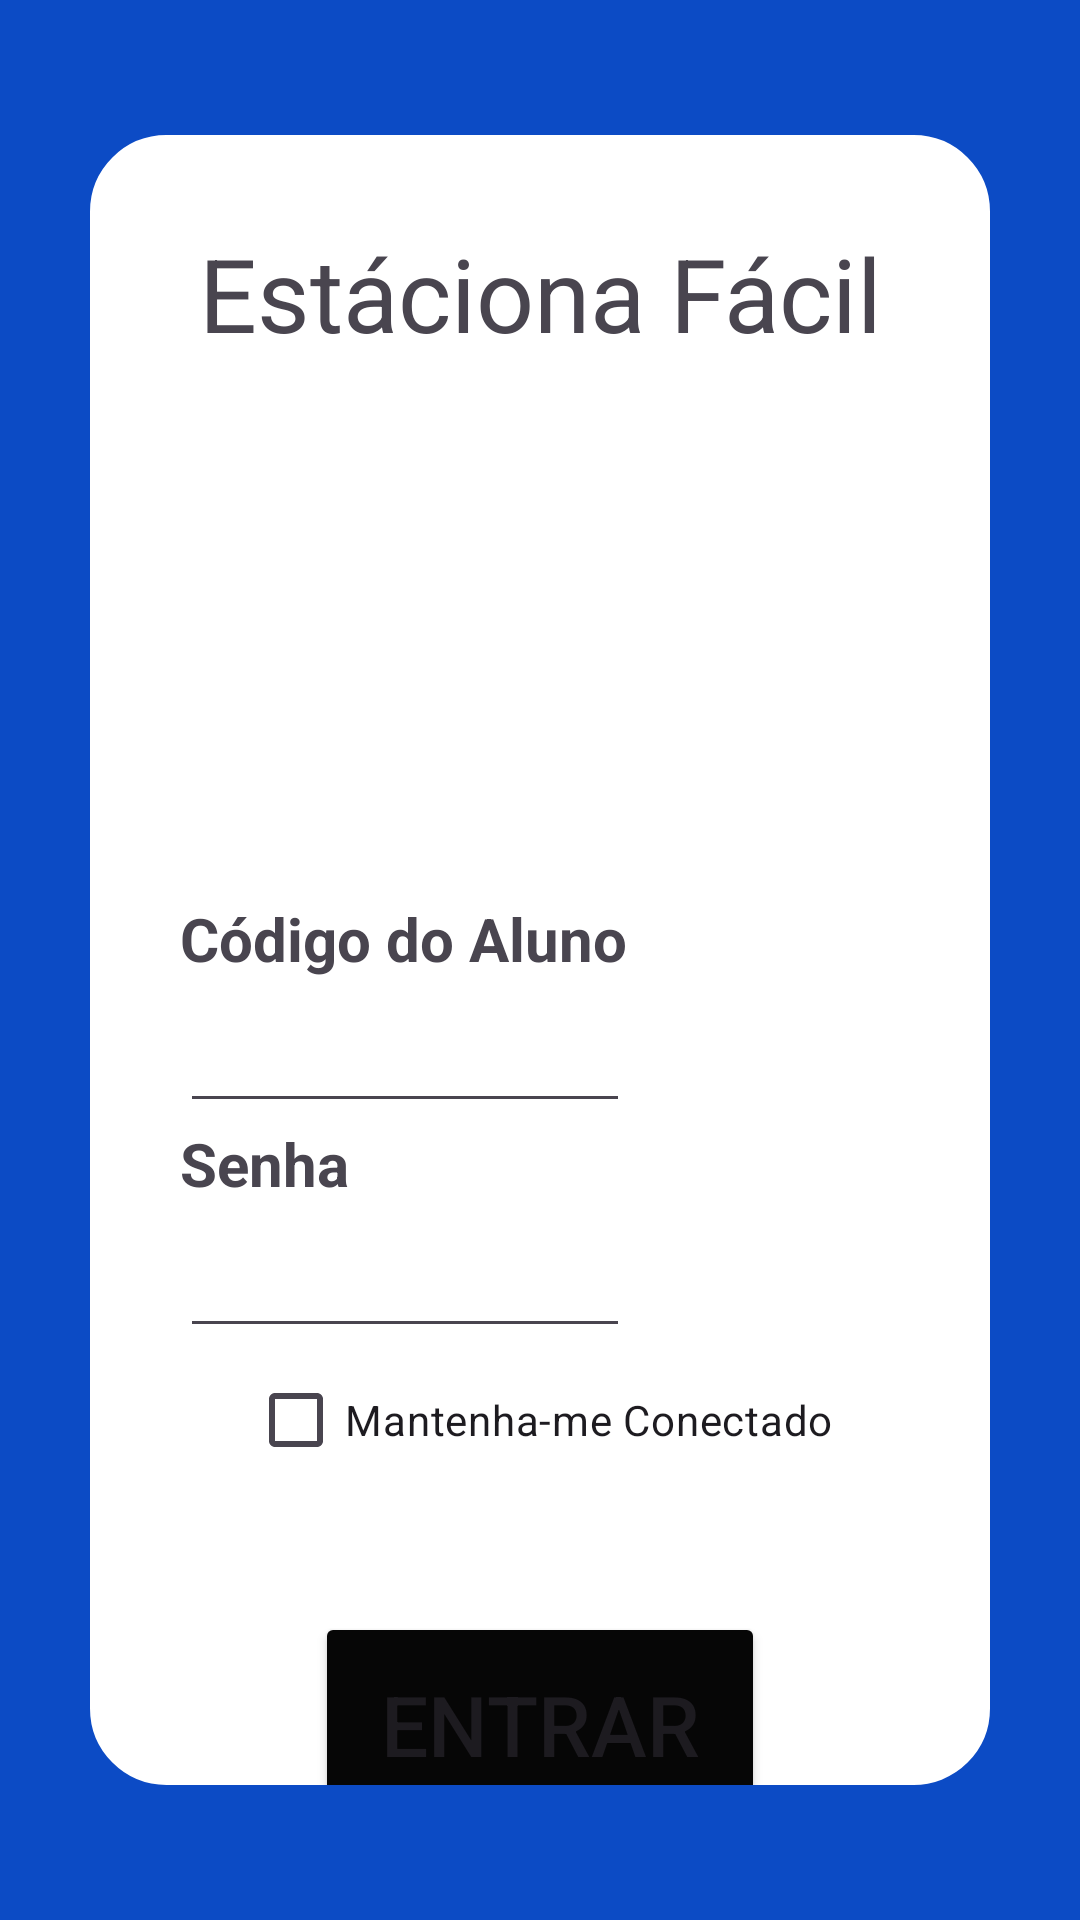

Here is an Android app screen rendered from its layout file. Give the layout XML and the strings, colors and styles it references.
<!-- AndroidManifest.xml: application theme Theme.Prog_mobile_1 -->
<!-- res/layout/activity_main.xml -->
<?xml version="1.0" encoding="utf-8"?>
<androidx.constraintlayout.widget.ConstraintLayout xmlns:android="http://schemas.android.com/apk/res/android"
    xmlns:app="http://schemas.android.com/apk/res-auto"
    xmlns:tools="http://schemas.android.com/tools"
    android:layout_width="match_parent"
    android:layout_height="match_parent"
    android:background="#0C4BC5"
    tools:context=".MainActivity">

    <LinearLayout
        android:layout_width="match_parent"
        android:layout_height="match_parent"
        android:layout_marginStart="30dp"
        android:layout_marginTop="45dp"
        android:layout_marginEnd="30dp"
        android:layout_marginBottom="45dp"
        android:background="@drawable/border_radious"
        android:backgroundTint="#FFFFFF"
        android:orientation="vertical"
        app:layout_constraintBottom_toBottomOf="parent"
        app:layout_constraintEnd_toEndOf="parent"
        app:layout_constraintHorizontal_bias="1.0"
        app:layout_constraintStart_toStartOf="parent"
        app:layout_constraintTop_toTopOf="parent"
        app:layout_constraintVertical_bias="0.0">

        <Space
            android:layout_width="match_parent"
            android:layout_height="30dp" />

        <TextView
            android:id="@+id/textView"
            android:layout_width="match_parent"
            android:layout_height="wrap_content"
            android:text="@string/app_title"
            android:textAlignment="center"
            android:textSize="34sp" />

        <Space
            android:layout_width="match_parent"
            android:layout_height="30dp" />

        <ImageView
            android:id="@+id/imageView"
            android:layout_width="match_parent"
            android:layout_height="149dp"
            app:srcCompat="@drawable/univali_logo" />

        <LinearLayout
            android:layout_width="match_parent"
            android:layout_height="wrap_content"
            android:orientation="horizontal">

            <Space
                android:layout_width="0dp"
                android:layout_height="wrap_content"
                android:layout_weight="1" />

            <LinearLayout
                android:layout_width="0dp"
                android:layout_height="wrap_content"
                android:layout_weight="5"
                android:orientation="vertical">

                <TextView
                    android:id="@+id/textView3"
                    android:layout_width="match_parent"
                    android:layout_height="wrap_content"
                    android:text="@string/user_code"
                    android:textAlignment="textStart"
                    android:textSize="20sp"
                    android:textStyle="bold" />

                <EditText
                    android:id="@+id/editTextText"
                    android:layout_width="match_parent"
                    android:layout_height="48dp"
                    android:ems="10"
                    android:inputType="text" />

                <TextView
                    android:id="@+id/textView4"
                    android:layout_width="match_parent"
                    android:layout_height="wrap_content"
                    android:text="@string/password"
                    android:textAlignment="textStart"
                    android:textSize="20sp"
                    android:textStyle="bold" />

                <EditText
                    android:id="@+id/editTextTextPassword"
                    android:layout_width="match_parent"
                    android:layout_height="48dp"
                    android:ems="10"
                    android:inputType="textPassword" />
            </LinearLayout>

            <Space
                android:layout_width="0dp"
                android:layout_height="wrap_content"
                android:layout_weight="4" />

        </LinearLayout>

        <LinearLayout
            android:layout_width="match_parent"
            android:layout_height="wrap_content"
            android:layout_gravity="center_horizontal"
            android:gravity="center_horizontal"
            android:orientation="horizontal">

            <CheckBox
                android:id="@+id/checkBox"
                android:layout_width="wrap_content"
                android:layout_height="wrap_content"
                android:gravity="center"
                android:text="@string/keep_me_logged_in" />

        </LinearLayout>

        <Button
            android:id="@+id/btn_enter"
            android:layout_width="match_parent"
            android:layout_height="75dp"
            android:layout_marginLeft="75dp"
            android:layout_marginTop="40dp"
            android:layout_marginRight="75dp"
            android:backgroundTint="#060606"
            android:insetTop="0dp"
            android:insetBottom="0dp"
            android:text="@string/enter"
            android:textSize="28sp"
            app:cornerRadius="2dp" />

    </LinearLayout>
</androidx.constraintlayout.widget.ConstraintLayout>
<!-- resources referenced by this layout -->
<resources>
  <!-- drawable border_radious (drawable) -->
  <?xml version="1.0" encoding="utf-8"?>
  <shape xmlns:android="http://schemas.android.com/apk/res/android"
      android:shape="rectangle" >
  
      
      <corners android:radius="25dp" />
      <stroke android:width="0.9dp" android:color="@color/black" />
      
  
      <size
          android:height="400dp"
          android:width="400dp" />
      
  </shape>
  <string name="app_title">Estáciona Fácil</string>
  <string name="enter">Entrar</string>
  <string name="keep_me_logged_in">Mantenha-me Conectado</string>
  <string name="password">Senha</string>
  <string name="user_code">Código do Aluno</string>
  <style name="Theme.Prog_mobile_1" parent="Base.Theme.Prog_mobile_1" />
  <style name="Base.Theme.Prog_mobile_1" parent="Theme.Material3.DayNight.NoActionBar">
          
          
      </style>
  <!-- not gathered from this repository: default colours our renderer supplied (Android Studio template values) -->
  <color name="black">#FF000000</color>
</resources>
